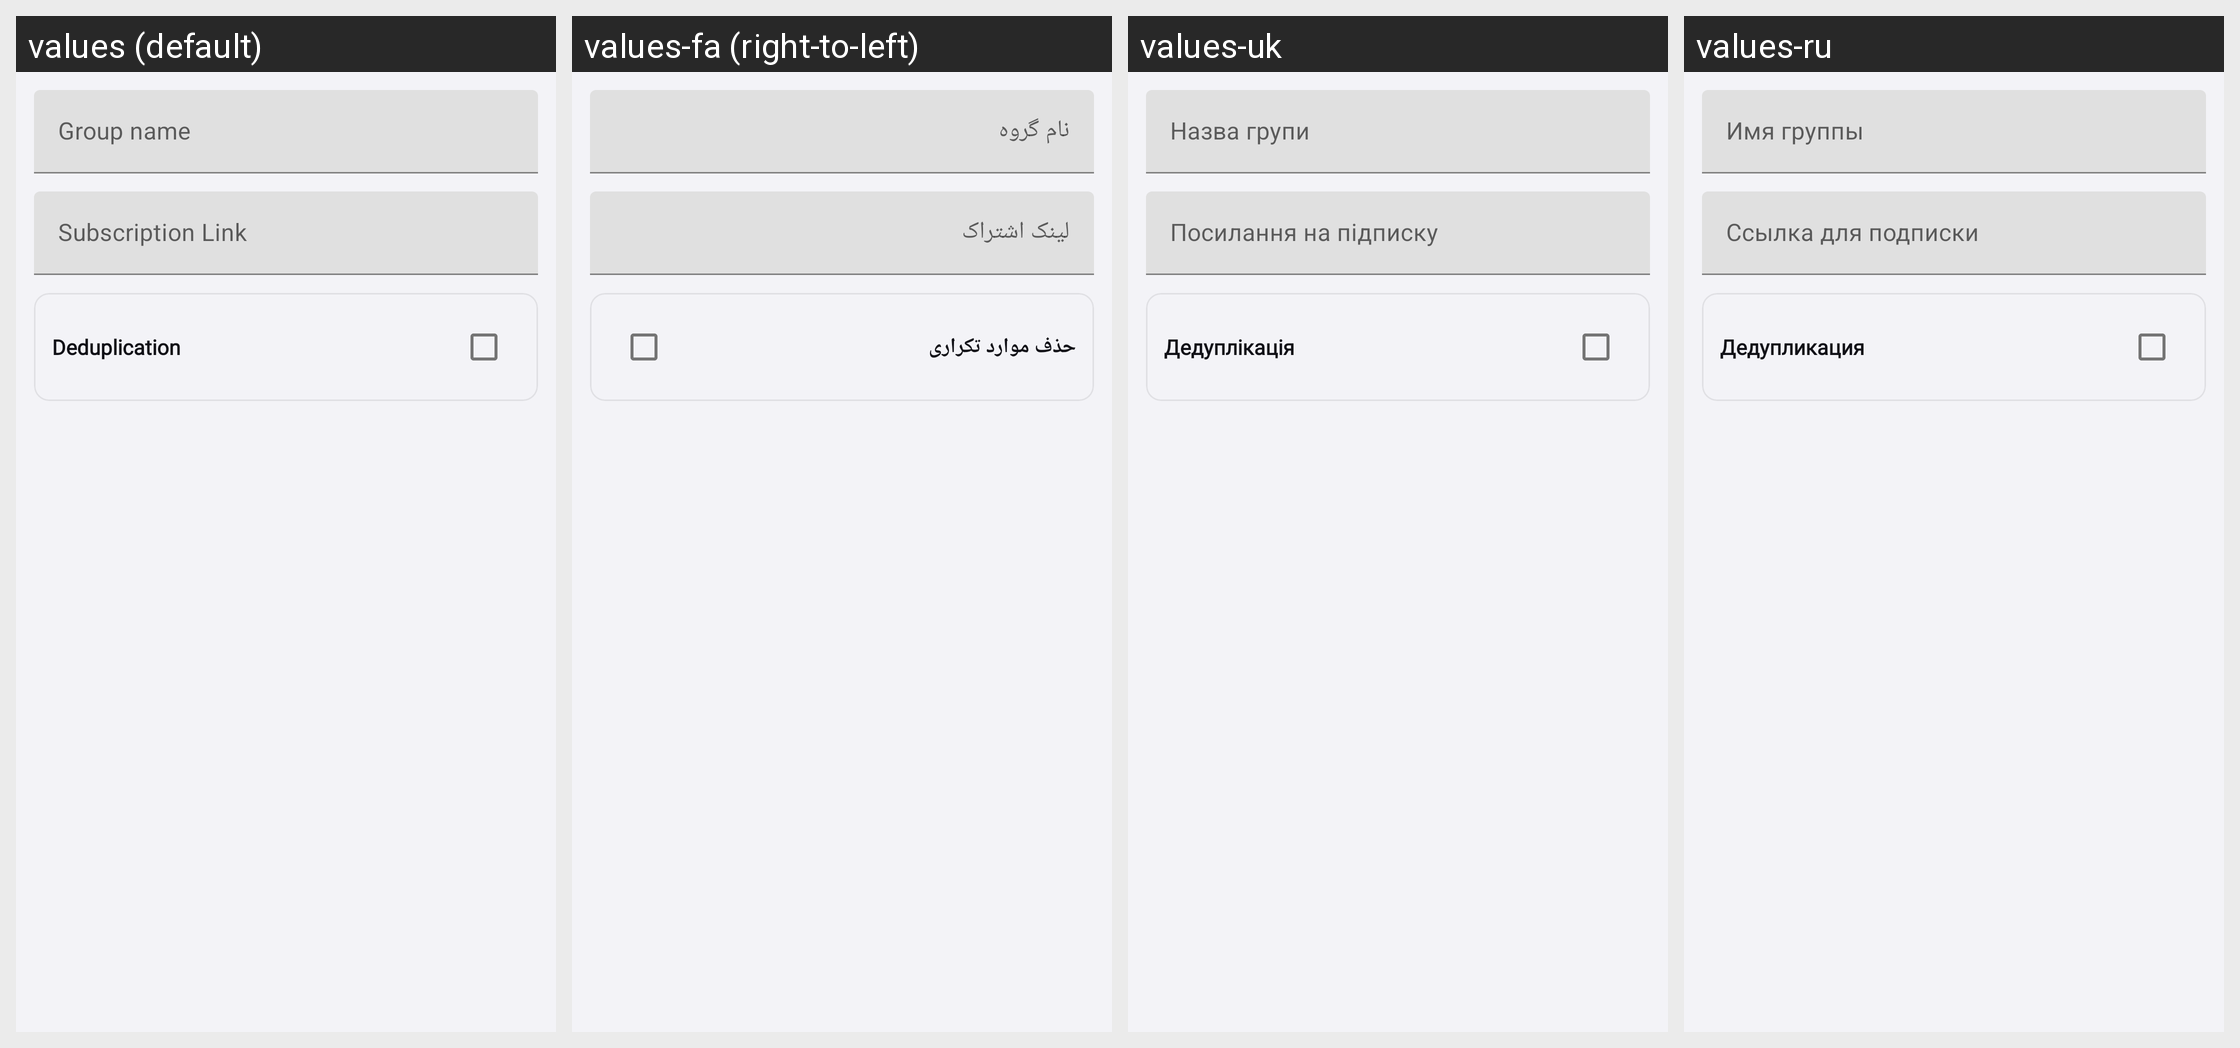

The Android screen above is rendered under several locales of the same app. Produce the string resources it draws, with the default and per-locale values.
Android screen res/layout/layout_edit_group.xml rendered under 4 locales, left to right: values (default), values-fa (right-to-left), values-uk, values-ru. Device: Nexus 5 (rendered at 1080×1920; each locale shown at half size, 540×960, under a caption strip naming it); theme Theme.Start.
Other locales in the repository, not shown: values-zh-rCN, values-zh-rTW.
Strings drawn on this screen, with the default value and each locale's value (text and hints the layout hard-codes, and strings that could not be matched under every locale, appear in the picture but are not listed):

group_name
  values: Group name
  values-fa: نام گروه
  values-uk: Назва групи
  values-ru: Имя группы

group_subscription_link
  values: Subscription Link
  values-fa: لینک اشتراک
  values-uk: Посилання на підписку
  values-ru: Ссылка для подписки

deduplication
  values: Deduplication
  values-fa: حذف موارد تکراری
  values-uk: Дедуплікація
  values-ru: Дедупликация
